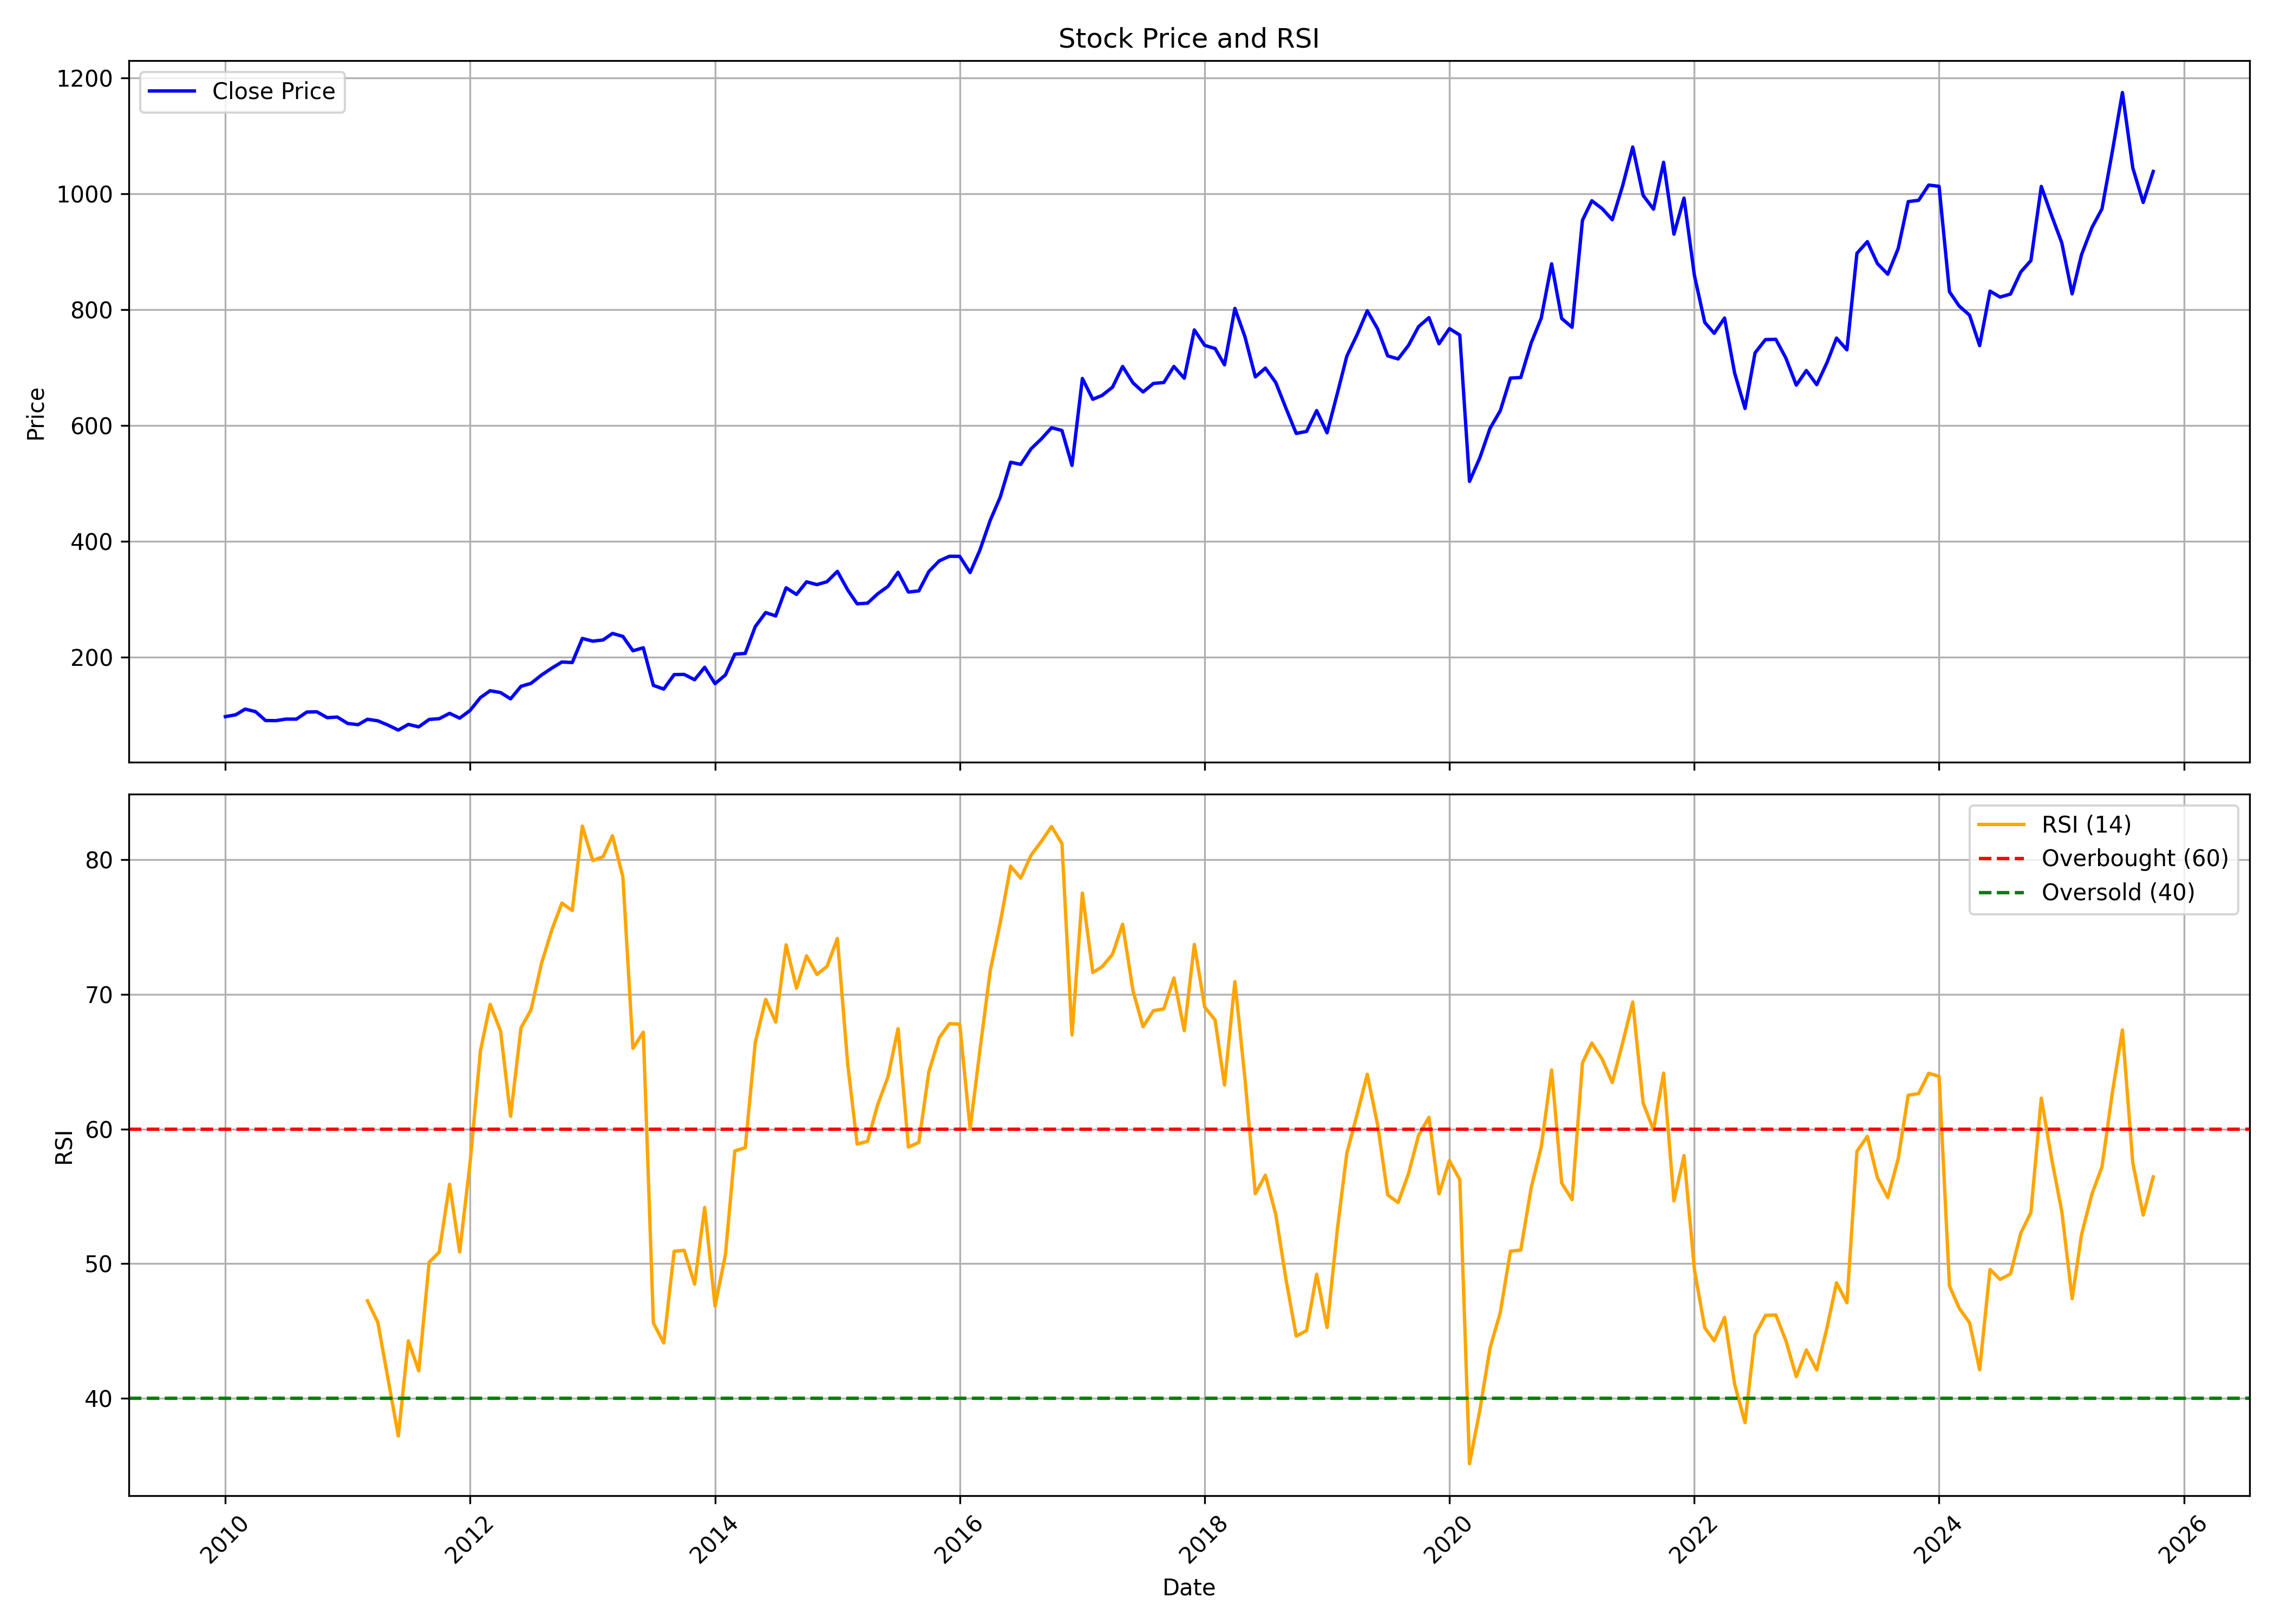

The table this chart was drawn from, first rows:
, date, symbol, open, high, low, close, volume, rsi
0, 2010-01-01, RAMCOCEM, 102, 127, 94.26, 97.77, 8383777, 
1, 2010-02-01, RAMCOCEM, 97.36, 120.5, 95.54, 101, 3838446, 
2, 2010-03-01, RAMCOCEM, 101, 115.5, 101, 110.8, 5365192, 
3, 2010-04-01, RAMCOCEM, 111.9, 119.2, 106, 106.4, 3307178, 
4, 2010-05-01, RAMCOCEM, 106.8, 107.4, 86.89, 91.03, 2363155, 
5, 2010-06-01, RAMCOCEM, 90.99, 96.45, 88.44, 90.85, 2010696, 
6, 2010-07-01, RAMCOCEM, 91.44, 98.68, 88.9, 93.54, 3961253, 
7, 2010-08-01, RAMCOCEM, 95.04, 99.11, 89.06, 93.44, 3733776, 
8, 2010-09-01, RAMCOCEM, 94.18, 114.8, 92.8, 105.7, 12485879, 
9, 2010-10-01, RAMCOCEM, 106.2, 114.3, 98.75, 106.1, 3976246, 
10, 2010-11-01, RAMCOCEM, 107.9, 122.5, 91.8, 96, 4386306, 
11, 2010-12-01, RAMCOCEM, 96, 102.4, 91.43, 97.06, 1237314, 
12, 2011-01-01, RAMCOCEM, 96.92, 101.9, 82.38, 85.99, 990303, 
13, 2011-02-01, RAMCOCEM, 85.49, 91.84, 77.95, 83.89, 1347146, 
14, 2011-03-01, RAMCOCEM, 85.81, 96.83, 80.55, 93.22, 1012003, 47.23
15, 2011-04-01, RAMCOCEM, 93.22, 101.9, 89.88, 90.52, 1381903, 45.61
16, 2011-05-01, RAMCOCEM, 90.98, 90.98, 79.13, 83.2, 2088422, 41.47
17, 2011-06-01, RAMCOCEM, 82.65, 84.58, 73.15, 74.56, 1270285, 37.17
18, 2011-07-01, RAMCOCEM, 69.49, 87.68, 69.49, 84.39, 2519321, 44.25
19, 2011-08-01, RAMCOCEM, 84.12, 86.95, 73.28, 80.09, 1315936, 42.02
20, 2011-09-01, RAMCOCEM, 81.2, 97.79, 78.51, 92.92, 3365217, 50.09
21, 2011-10-01, RAMCOCEM, 92.23, 102.4, 89.44, 94.22, 1003664, 50.84
22, 2011-11-01, RAMCOCEM, 93.62, 113.5, 93.62, 103.4, 2375163, 55.89
23, 2011-12-01, RAMCOCEM, 104.9, 111.1, 86.2, 95.19, 1201961, 50.86
24, 2012-01-01, RAMCOCEM, 94.54, 108.9, 91.02, 108.4, 4465763, 57.46
25, 2012-02-01, RAMCOCEM, 102, 156.6, 102, 130.7, 9444899, 65.81
26, 2012-03-01, RAMCOCEM, 133.4, 146.9, 126.1, 142.5, 5875527, 69.25
27, 2012-04-01, RAMCOCEM, 145.6, 148.9, 131.4, 139.3, 2020730, 67.29
28, 2012-05-01, RAMCOCEM, 139, 154.5, 125.9, 128.5, 2022205, 60.94
29, 2012-06-01, RAMCOCEM, 129.9, 151.5, 125.9, 150.1, 3439534, 67.51
30, 2012-07-01, RAMCOCEM, 150.9, 156.4, 142.3, 155.2, 2506915, 68.86
31, 2012-08-01, RAMCOCEM, 155.9, 180.8, 153.7, 169.5, 6716648, 72.28
32, 2012-09-01, RAMCOCEM, 169.7, 185.1, 165.4, 181.5, 5223385, 74.8
33, 2012-10-01, RAMCOCEM, 183.7, 193.1, 169.7, 192.1, 3239612, 76.79
34, 2012-11-01, RAMCOCEM, 191.4, 208.5, 188.4, 191.2, 4550193, 76.24
35, 2012-12-01, RAMCOCEM, 193.9, 237.5, 189.3, 232.8, 3440774, 82.51
36, 2013-01-01, RAMCOCEM, 231.9, 234.7, 211, 228.1, 11620112, 79.95
37, 2013-02-01, RAMCOCEM, 226.3, 240.7, 205, 230.1, 7419761, 80.24
38, 2013-03-01, RAMCOCEM, 232.1, 260, 224.5, 241.4, 7542498, 81.8
39, 2013-04-01, RAMCOCEM, 243.9, 243.9, 214.4, 236.3, 3005330, 78.73
40, 2013-05-01, RAMCOCEM, 236.3, 248.1, 210.1, 211.4, 5992090, 65.99
41, 2013-06-01, RAMCOCEM, 217, 240.4, 196.7, 216.7, 3811517, 67.2
42, 2013-07-01, RAMCOCEM, 214.9, 214.9, 151.1, 151.7, 5715828, 45.58
43, 2013-08-01, RAMCOCEM, 150, 170.1, 129.1, 145.4, 2862291, 44.09
44, 2013-09-01, RAMCOCEM, 145.2, 181.5, 145.1, 170.4, 1781885, 50.91
45, 2013-10-01, RAMCOCEM, 171, 181.1, 156.3, 170.6, 6333287, 50.98
46, 2013-11-01, RAMCOCEM, 173.1, 173.1, 150.2, 161.5, 1275844, 48.47
47, 2013-12-01, RAMCOCEM, 164.1, 188.6, 159.5, 183, 3191918, 54.17
48, 2014-01-01, RAMCOCEM, 183, 185.1, 151.9, 154.7, 1471791, 46.83
49, 2014-02-01, RAMCOCEM, 154.7, 173.4, 149.2, 169.8, 1559557, 50.67
50, 2014-03-01, RAMCOCEM, 171.5, 214.9, 165.4, 205.6, 4508771, 58.37
51, 2014-04-01, RAMCOCEM, 203.1, 219.1, 195.8, 206.9, 5948352, 58.61
52, 2014-05-01, RAMCOCEM, 206.9, 275.1, 196.9, 253.2, 4930746, 66.41
53, 2014-06-01, RAMCOCEM, 253.1, 300.9, 232.6, 277.4, 10389558, 69.63
54, 2014-07-01, RAMCOCEM, 276, 297.1, 253.2, 271.6, 7006955, 67.94
55, 2014-08-01, RAMCOCEM, 269.8, 325.9, 259.1, 320.3, 2431846, 73.69
56, 2014-09-01, RAMCOCEM, 324, 347, 291.7, 308.7, 7073794, 70.46
57, 2014-10-01, RAMCOCEM, 308.7, 335, 288.8, 330.5, 1418183, 72.87
58, 2014-11-01, RAMCOCEM, 330.5, 364.3, 317.8, 325.7, 3937421, 71.49
59, 2014-12-01, RAMCOCEM, 322.6, 339.3, 287.7, 330.7, 4146442, 72.08
... 130 more rows
